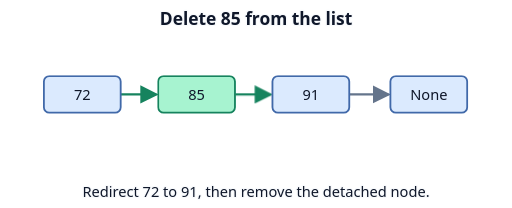
t = 0.00 s
t = 1.20 s: frame unchanged from t = 0.00 s, image omitted
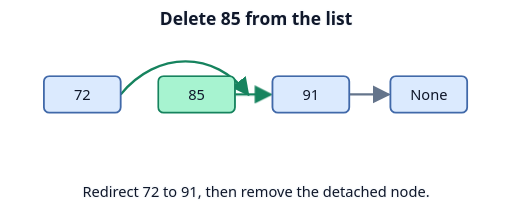
t = 2.52 s
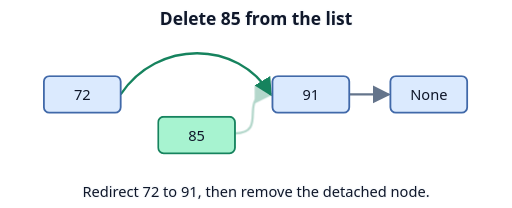
t = 4.12 s
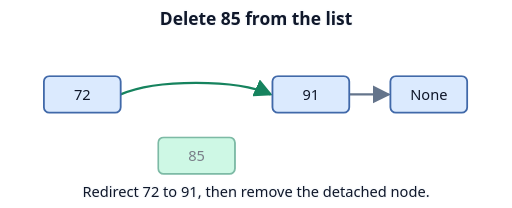
t = 5.30 s
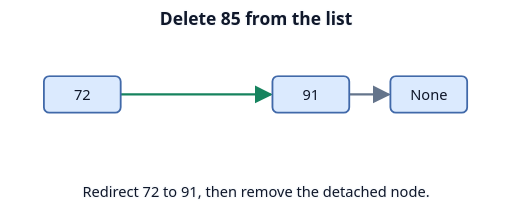
t = 6.68 s

The animated SVG that drew these frames (rendered in a browser with its animation timeline set to each time). Animation: 3 CSS @keyframes rules; one cycle of 8.00 s, repeats indefinitely.

<svg xmlns="http://www.w3.org/2000/svg" width="560" height="227" viewBox="0 0 560 227" role="img" aria-labelledby="title desc">
  <title id="title">Delete 85 from the list</title>
  <desc id="desc">The arrow from 72 bends past 85 to reach 91. The detached node 85 then moves away.</desc>
  <style>
    text { font: 16px system-ui, sans-serif; text-anchor: middle; fill: #0f172a; }
    .label { paint-order: stroke; stroke: #f8fafc; stroke-width: 3px; stroke-linejoin: round; }
    .heading { font-size: 19px; font-weight: 700; }
    .tile { fill: #dbeafe; stroke: #4169a9; stroke-width: 2; }
    .changed { fill: #a7f3d0; stroke: #16835e; }
    .edge { fill: none; stroke: #64748b; stroke-width: 2.5; marker-end: url(#arrow); }
    .head-link, .middle-link { stroke: #16835e; marker-end: url(#active-arrow); }
    .middle { opacity: 0; animation: delete-node 8s infinite; }
    .head-link { animation: bypass 8s infinite; }
    .middle-link { opacity: 0; animation: old-next 8s infinite; }
    @keyframes delete-node {
      0%, 44% { opacity: 1; transform: translateY(0); }
      62% { opacity: 1; transform: translateY(63px); }
      78%, 100% { opacity: 0; transform: translateY(72px); }
    }
    @keyframes bypass {
      0%, 20% { d: path("M 132 103 C 170 103 133 103 171 103"); }
      43%, 59% { d: path("M 132 103 C 172 43 260 43 296 103"); }
      76%, 100% { d: path("M 132 103 C 170 103 258 103 296 103"); }
    }
    @keyframes old-next {
      0%, 44% { opacity: 1; d: path("M 257 103 C 295 103 258 103 296 103"); }
      63%, 100% { opacity: 0; d: path("M 257 166 C 295 166 258 103 296 103"); }
    }
    @media (prefers-reduced-motion: reduce) {
      .middle, .head-link, .middle-link { animation: none; }
    }
    @media (prefers-color-scheme: dark) {
      .label { fill: #f8fafc; stroke: #111827; }
      .edge { stroke: #b8c7db; }
      .head-link, .middle-link { stroke: #4ade80; }
      #arrow path { fill: #b8c7db; }
      #active-arrow path { fill: #4ade80; }
    }
  </style>
  <defs>
    <marker id="arrow" markerWidth="8" markerHeight="8" refX="7" refY="4" orient="auto"><path d="M0 0 L8 4 L0 8 Z" fill="#64748b"/></marker>
    <marker id="active-arrow" markerWidth="8" markerHeight="8" refX="7" refY="4" orient="auto"><path d="M0 0 L8 4 L0 8 Z" fill="#16835e"/></marker>
  </defs>
  <text class="label heading" x="280" y="27">Delete 85 from the list</text>
  <path class="edge head-link" d="M 132 103 C 170 103 258 103 296 103"/>
  <path class="edge middle-link" d="M 257 103 C 295 103 258 103 296 103"/>
  <path class="edge" d="M382 103 H425"/>
  <g>
    <rect class="tile" x="48" y="83" width="84" height="40" rx="6"/>
    <text x="90" y="109">72</text>
  </g>
  <g class="middle">
    <rect class="tile changed" x="173" y="83" width="84" height="40" rx="6"/>
    <text x="215" y="109">85</text>
  </g>
  <g>
    <rect class="tile" x="298" y="83" width="84" height="40" rx="6"/>
    <text x="340" y="109">91</text>
  </g>
  <g>
    <rect class="tile" x="427" y="83" width="84" height="40" rx="6"/>
    <text x="469" y="109">None</text>
  </g>
  <text class="label" x="280" y="215">Redirect 72 to 91, then remove the detached node.</text>
</svg>
